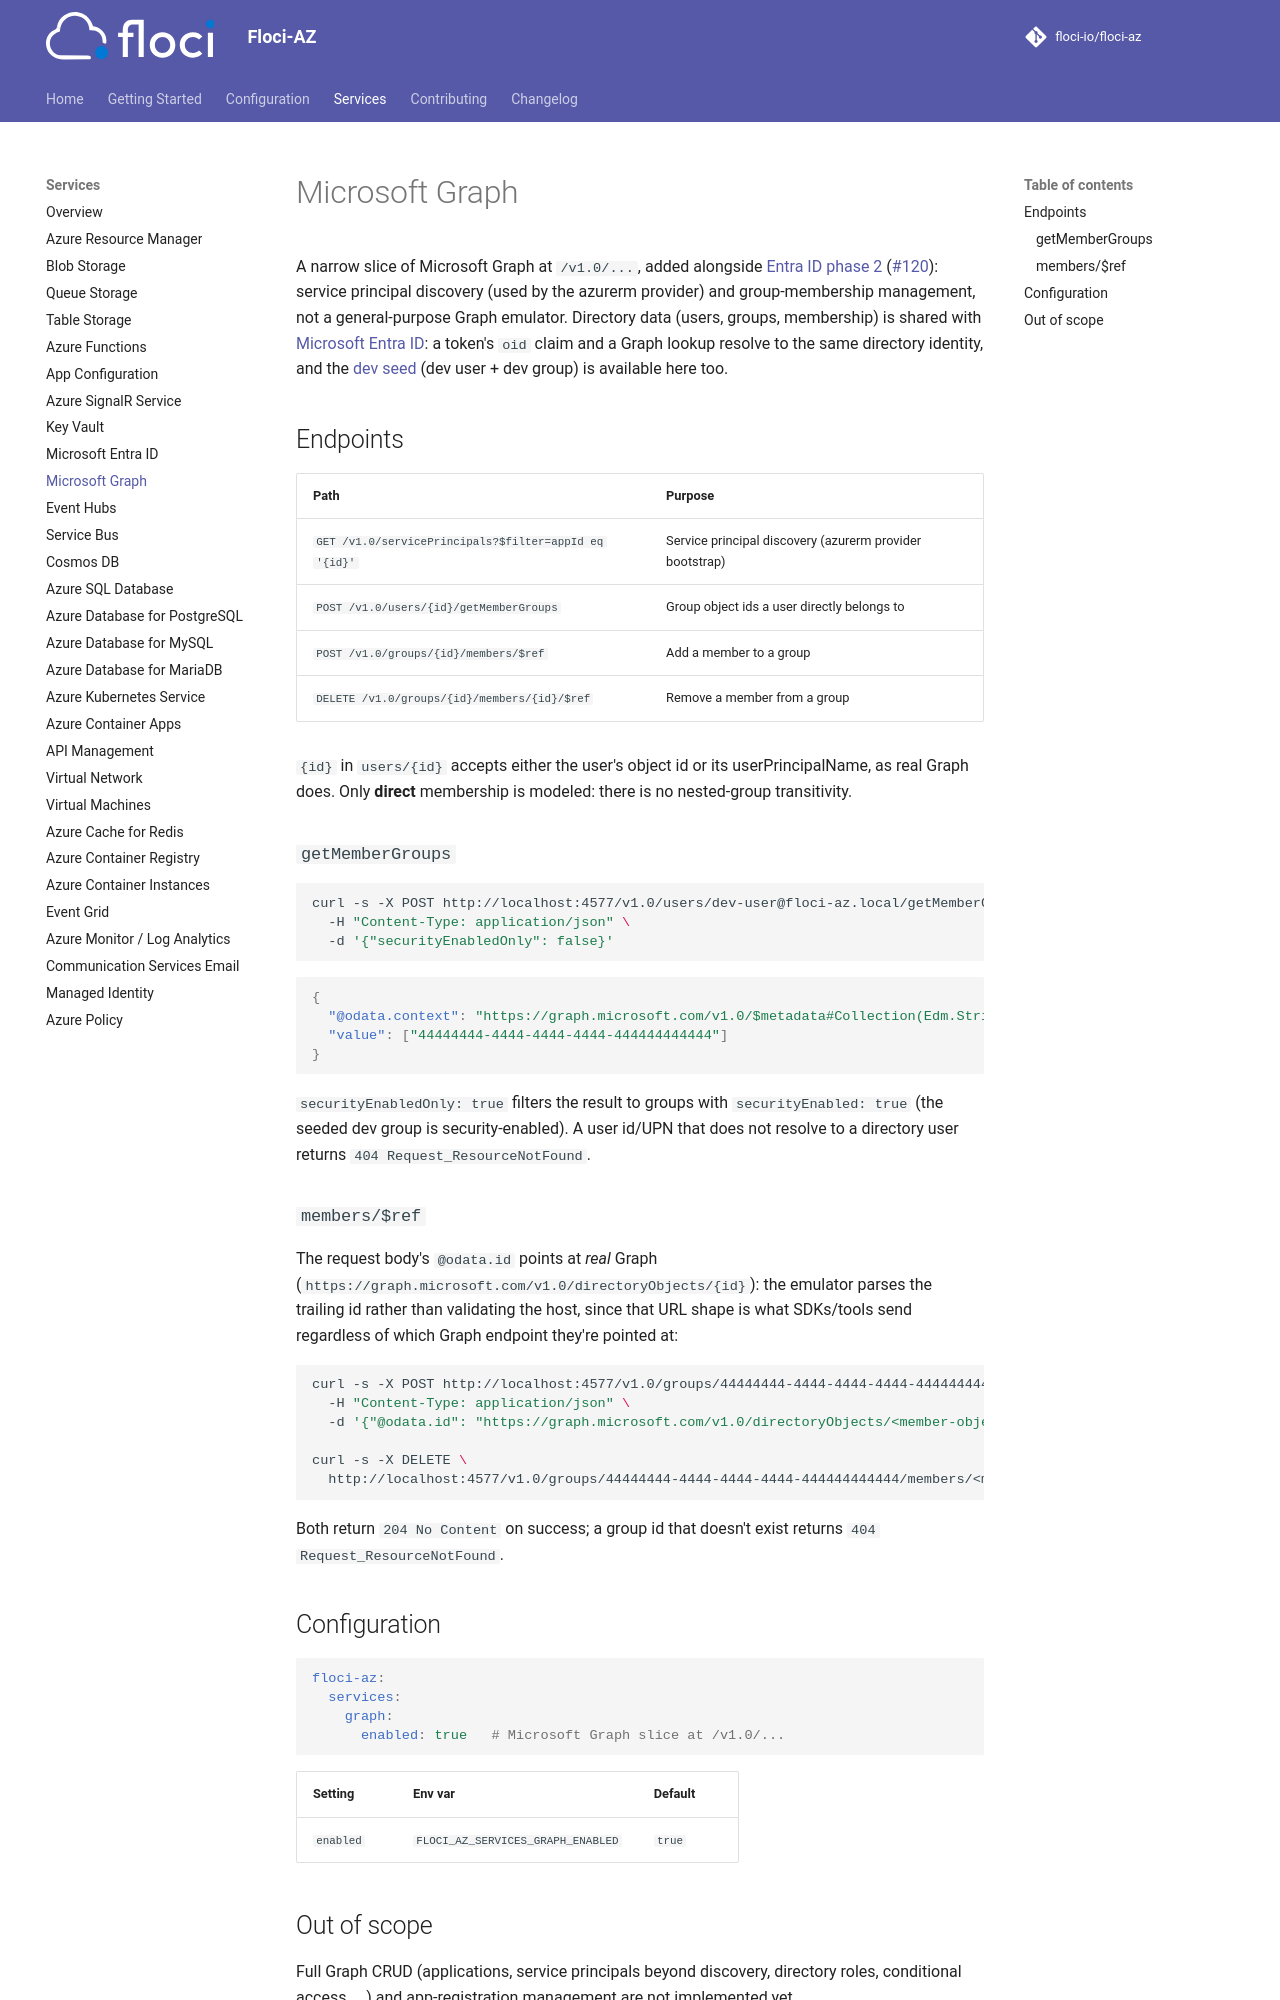

repository: cfranzen/floci-az · page: services/graph/index.html · generator: mkdocs

# Microsoft Graph

A narrow slice of Microsoft Graph at `/v1.0/...`, added alongside
[Entra ID phase 2](entra.md) ([#120](https://github.com/floci-io/floci-az/issues/120)): service
principal discovery (used by the azurerm provider) and group-membership management, not a
general-purpose Graph emulator. Directory data (users, groups, membership) is shared with
[Microsoft Entra ID](entra.md): a token's `oid` claim and a Graph lookup resolve to the same
directory identity, and the [dev seed](entra.md#default-tenant--dev-credentials) (dev user + dev
group) is available here too.

## Endpoints

| Path | Purpose |
|---|---|
| `GET /v1.0/servicePrincipals?$filter=appId eq '{id}'` | Service principal discovery (azurerm provider bootstrap) |
| `GET /v1.0/groups?$filter=id in ('id1','id2')&$expand=members` | List groups, optionally filtered and expanded |
| `POST /v1.0/users/{id}/getMemberGroups` | Group object ids a user directly belongs to |
| `POST /v1.0/groups/{id}/members/$ref` | Add a member to a group |
| `DELETE /v1.0/groups/{id}/members/{id}/$ref` | Remove a member from a group |
| `GET /v1.0/applications` | App registrations, with `$filter=appId eq '{id}'`, `displayName eq '{name}'` or `startswith(displayName,'{prefix}')` |
| `GET /v1.0/applications(appId='{id}')` | One registration by application (client) id |
| `GET` / `PATCH` / `DELETE /v1.0/applications/{id}` | One registration by object id (`PATCH` replaces the properties it names and keeps the rest, a `null` clearing one) |
| `POST /v1.0/applications` | Create a registration from the `application` object sent (`displayName` required; every writable property is stored and read back); a service principal is created with it |
| `POST /v1.0/applications/{id}/addPassword` | Add a client secret: answers the `passwordCredential` with its `secretText` once |
| `POST /v1.0/applications/{id}/removePassword` | Remove a client secret by `keyId` |

`{id}` in `users/{id}` accepts either the user's object id or its userPrincipalName, as real Graph
does. Only **direct** membership is modeled: there is no nested-group transitivity.

### List groups and expand members

`GET /v1.0/groups` lists groups in the default tenant's directory. `$filter` supports `eq`
and `in` with string values on `id` or `displayName`; escape an apostrophe inside a value
as two apostrophes. Add `$expand=members` to include each group's direct users, groups and
service principals. An empty group has `members: []`; members are omitted without expansion.
Only public identity fields are returned, never application credentials or internal storage fields.

```bash
curl -sG http://localhost:4577/v1.0/groups \
  --data-urlencode "\$filter=id in ('44444444-4444-4444-4444-444444444444')" \
  --data-urlencode '$expand=members'
```

The response has `@odata.context` and a `value` collection. This is a bounded subset:
compound filters, other filter operators, nested expansion, ordering and pagination are not
implemented. Unsupported filter expressions or expansions return `400 Request_BadRequest`.
The endpoint reads seeded directory records; it does not add directory provisioning APIs.

### `getMemberGroups`

```bash
curl -s -X POST http://localhost:4577/v1.0/users/dev-user@floci-az.local/getMemberGroups \
  -H "Content-Type: application/json" \
  -d '{"securityEnabledOnly": false}'
```

```json
{
  "@odata.context": "https://graph.microsoft.com/v1.0/$metadata#Collection(Edm.String)",
  "value": ["44444444-4444-4444-4444-444444444444"]
}
```

`securityEnabledOnly: true` filters the result to groups with `securityEnabled: true` (the seeded
dev group is security-enabled). A user id/UPN that does not resolve to a directory user returns
`404 Request_ResourceNotFound`.

### `members/$ref`

The request body's `@odata.id` points at *real* Graph
(`https://graph.microsoft.com/v1.0/directoryObjects/{id}`): the emulator parses the trailing id
rather than validating the host, since that URL shape is what SDKs/tools send regardless of which
Graph endpoint they're pointed at:

```bash
curl -s -X POST http://localhost:4577/v1.0/groups/44444444-4444-4444-4444-444444444444/members/\$ref \
  -H "Content-Type: application/json" \
  -d '{"@odata.id": "https://graph.microsoft.com/v1.0/directoryObjects/<member-object-id>"}'

curl -s -X DELETE \
  http://localhost:4577/v1.0/groups/44444444-4444-4444-4444-444444444444/members/<member-object-id>/\$ref
```

Both return `204 No Content` on success; a group id that doesn't exist returns
`404 Request_ResourceNotFound`.

## Configuration

```yaml
floci-az:
  services:
    graph:
      enabled: true   # Microsoft Graph slice at /v1.0/...
```

| Setting | Env var | Default |
|---|---|---|
| `enabled` | `FLOCI_AZ_SERVICES_GRAPH_ENABLED` | `true` |

### Applications and client secrets

```bash
# Register an app and mint a secret for it
APP=$(curl -s -X POST http://localhost:4577/v1.0/applications -H "Content-Type: application/json" \
  -d '{"displayName": "my-connector"}')
OBJECT_ID=$(echo "$APP" | jq -r .id)
curl -s -X POST "http://localhost:4577/v1.0/applications/$OBJECT_ID/addPassword" -H "Content-Type: application/json" \
  -d '{"passwordCredential": {"displayName": "ci", "endDateTime": "2030-01-01T00:00:00Z"}}' | jq .
# Read it back: passwordCredentials carry keyId, hint, startDateTime and endDateTime, never the secret
curl -s "http://localhost:4577/v1.0/applications(appId='$(echo "$APP" | jq -r .appId)')" | jq .passwordCredentials
```

The seeded dev app (`11111111-1111-1111-1111-111111111111`) is listed with its seeded secret, whose
`startDateTime` and `endDateTime` are null because the seed has no dates. The token endpoint issues
tokens for any registered app id; with `validate-client-credentials: true` it checks the secret and its
dates, refusing one past its `endDateTime` with `AADSTS7000222` and one before its `startDateTime` with
`AADSTS7000215` (see [Entra](entra.md)). Service-principal discovery answers the stored principal's
object id, the same value the app's tokens carry as `oid`. A supplied `passwordCredential` field must be
valid (an object, string dates in order, a string `displayName`); defaults stand in for omitted fields
only, and a `PATCH` `displayName` must be a non-empty string. A path segment after an action
(`.../removePassword/extra`) answers `400` without touching credentials.
